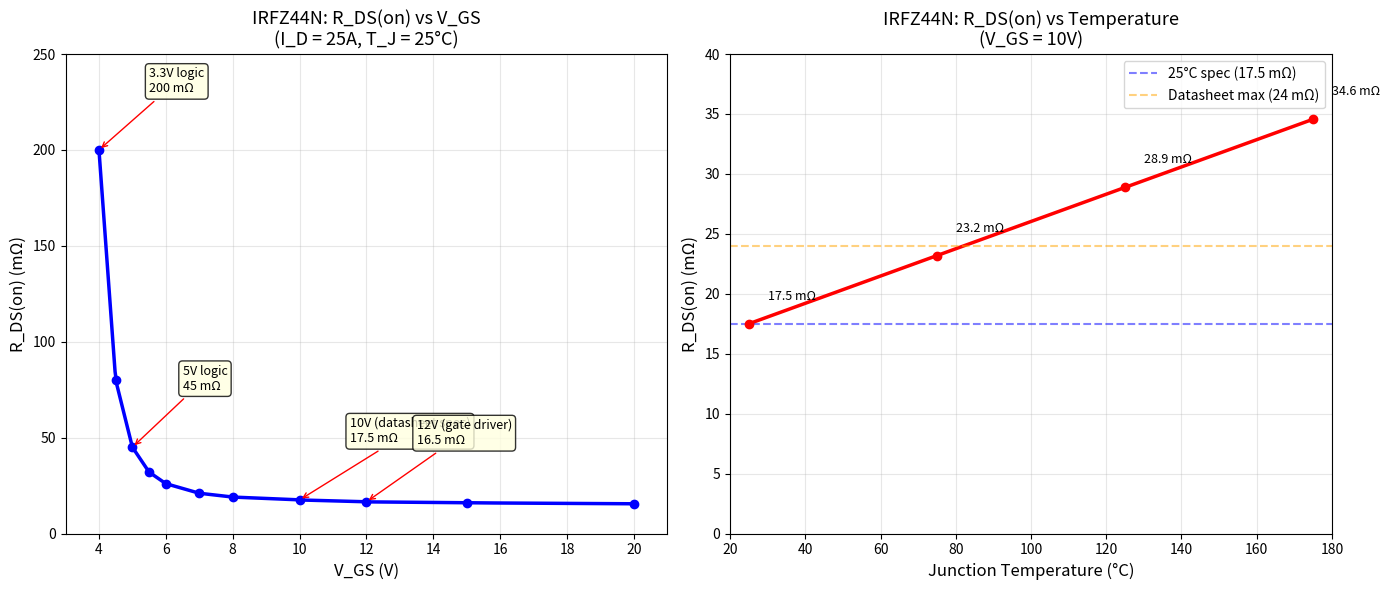
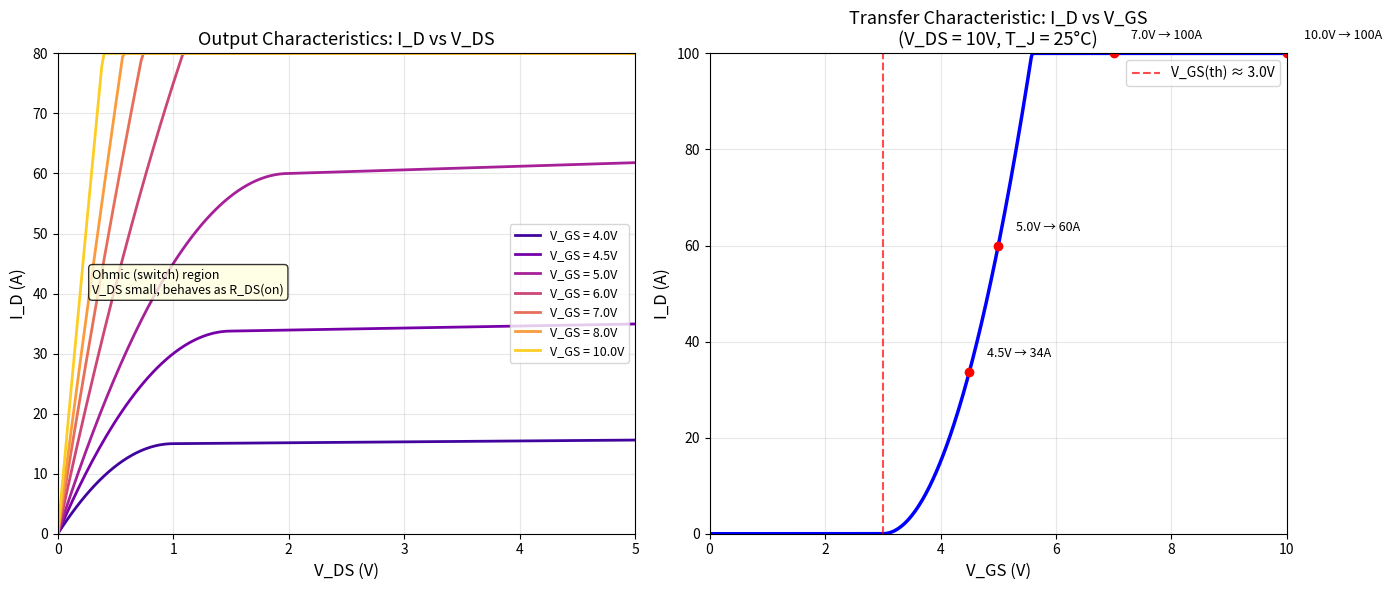
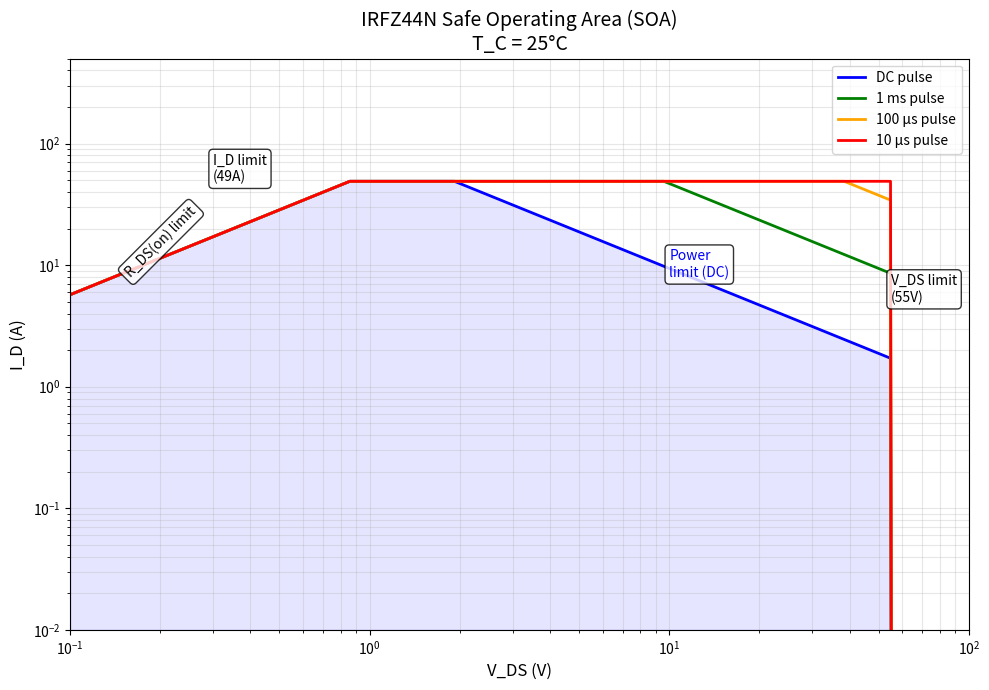
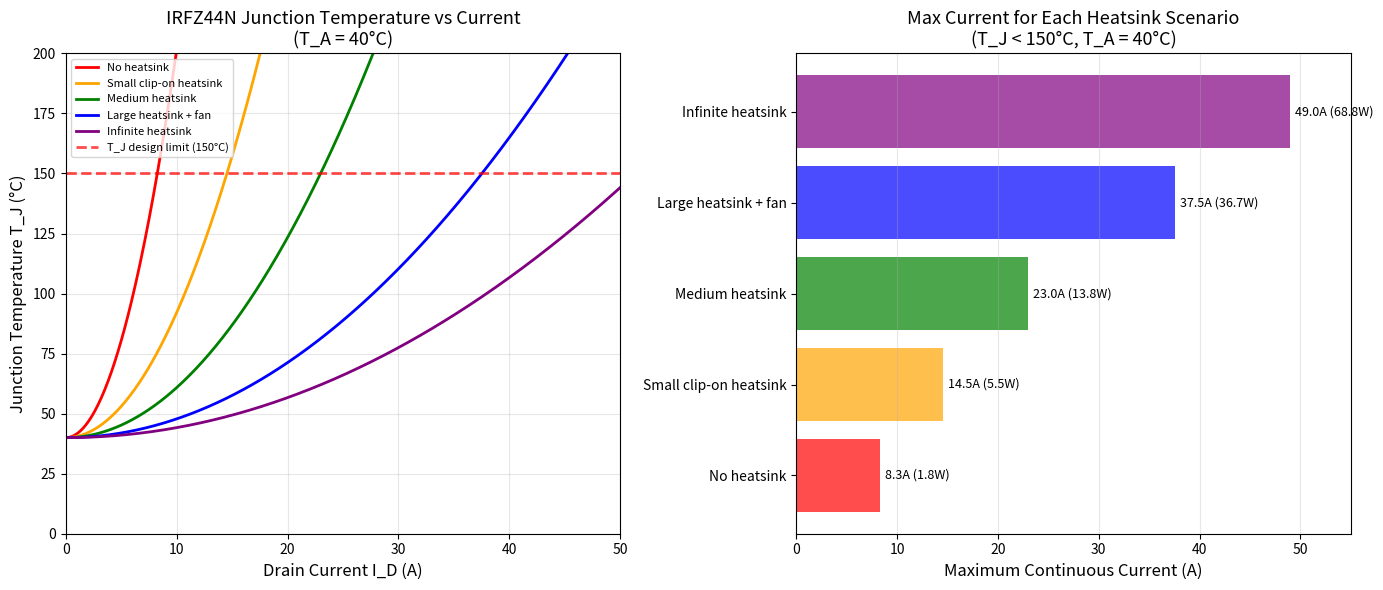
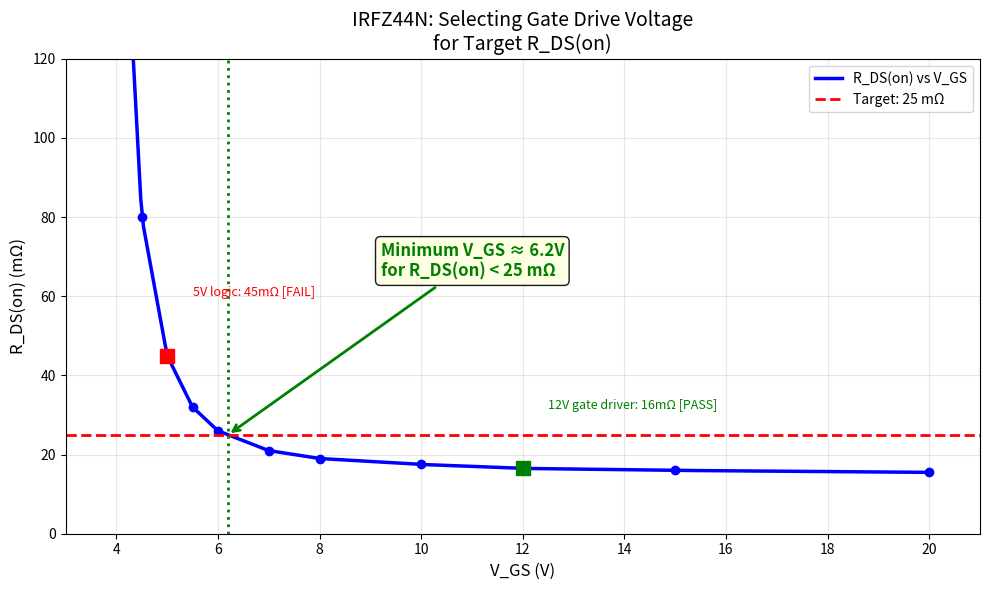

Reproduce these figures in Python, in order.
import numpy as np
import matplotlib.pyplot as plt

# Recreate R_DS(on) vs V_GS characteristic from IRFZ44N datasheet
# This shows why gate drive voltage matters enormously

# Approximate data from datasheet (R_DS(on) vs V_GS at I_D = 25A, T_J = 25°C)
VGS_data = np.array([4.0, 4.5, 5.0, 5.5, 6.0, 7.0, 8.0, 10.0, 12.0, 15.0, 20.0])
RDS_data = np.array([200, 80, 45, 32, 26, 21, 19, 17.5, 16.5, 16.0, 15.5])  # mΩ

# Interpolate for smooth curve
VGS_fine = np.linspace(4.0, 20.0, 300)
RDS_fine = np.interp(VGS_fine, VGS_data, RDS_data)

fig, (ax1, ax2) = plt.subplots(1, 2, figsize=(14, 6))

# Left: R_DS(on) vs V_GS
ax1.plot(VGS_fine, RDS_fine, 'b-', linewidth=2.5)
ax1.plot(VGS_data, RDS_data, 'bo', markersize=6)

# Mark key operating points
key_points = {
    '3.3V logic': (4.0, 200),
    '5V logic': (5.0, 45),
    '10V (datasheet spec)': (10.0, 17.5),
    '12V (gate driver)': (12.0, 16.5),
}

for label, (vgs, rds) in key_points.items():
    ax1.annotate(f'{label}\n{rds} mΩ', xy=(vgs, rds),
               xytext=(vgs + 1.5, rds + 30),
               fontsize=9, arrowprops=dict(arrowstyle='->', color='red'),
               bbox=dict(boxstyle='round', facecolor='lightyellow', alpha=0.8))

ax1.set_xlabel('V_GS (V)', fontsize=12)
ax1.set_ylabel('R_DS(on) (mΩ)', fontsize=12)
ax1.set_title('IRFZ44N: R_DS(on) vs V_GS\n(I_D = 25A, T_J = 25°C)', fontsize=13)
ax1.grid(True, alpha=0.3)
ax1.set_xlim(3, 21)
ax1.set_ylim(0, 250)

# Right: R_DS(on) vs Temperature
T = np.linspace(25, 175, 200)
# IRFZ44N R_DS(on) roughly doubles from 25°C to 150°C
# Normalized to 1.0 at 25°C
RDS_norm = 1.0 + 0.0065 * (T - 25)  # ~+0.65%/°C
RDS_vs_T = 17.5 * RDS_norm  # Absolute values in mΩ

ax2.plot(T, RDS_vs_T, 'r-', linewidth=2.5)
ax2.axhline(y=17.5, color='blue', linestyle='--', alpha=0.5, label='25°C spec (17.5 mΩ)')
ax2.axhline(y=24, color='orange', linestyle='--', alpha=0.5, label='Datasheet max (24 mΩ)')

# Mark some key temperatures
for temp in [25, 75, 125, 175]:
    rds_at_temp = 17.5 * (1.0 + 0.0065 * (temp - 25))
    ax2.plot(temp, rds_at_temp, 'ro', markersize=6)
    ax2.annotate(f'{rds_at_temp:.1f} mΩ', xy=(temp, rds_at_temp),
               xytext=(temp + 5, rds_at_temp + 2), fontsize=9)

ax2.set_xlabel('Junction Temperature (°C)', fontsize=12)
ax2.set_ylabel('R_DS(on) (mΩ)', fontsize=12)
ax2.set_title('IRFZ44N: R_DS(on) vs Temperature\n(V_GS = 10V)', fontsize=13)
ax2.legend(fontsize=10)
ax2.grid(True, alpha=0.3)
ax2.set_xlim(20, 180)
ax2.set_ylim(0, 40)

plt.tight_layout()
plt.show()

print("LEFT: R_DS(on) drops dramatically as you increase V_GS — then flattens out.")
print("      At 5V gate, R_DS(on) is 2.6x worse than at 10V!")
print("      Beyond ~10V, there's diminishing return.")
print("")
print("RIGHT: R_DS(on) nearly doubles from 25°C to 175°C.")
print("       ALWAYS use the hot R_DS(on) for thermal calculations!")

import numpy as np
import matplotlib.pyplot as plt

# Recreate IRFZ44N output characteristics (I_D vs V_DS)
# Using approximate values from the datasheet

VDS = np.linspace(0, 10, 500)
V_th = 3.0  # approximate for this device
K = 15.0    # adjusted for power MOSFET (much higher than small-signal)

VGS_values = [4.0, 4.5, 5.0, 6.0, 7.0, 8.0, 10.0]
colors = plt.cm.plasma(np.linspace(0.1, 0.9, len(VGS_values)))

fig, (ax1, ax2) = plt.subplots(1, 2, figsize=(14, 6))

# Output characteristics
for VGS, color in zip(VGS_values, colors):
    V_ov = VGS - V_th
    if V_ov <= 0:
        continue
    V_DS_sat = V_ov
    
    ID = np.where(
        VDS < V_DS_sat,
        K * (2 * V_ov * VDS - VDS**2),
        K * V_ov**2 * (1 + 0.01 * (VDS - V_DS_sat))
    )
    ID = np.clip(ID, 0, 80)  # limit for visibility
    
    ax1.plot(VDS, ID, color=color, linewidth=2, label=f'V_GS = {VGS}V')

ax1.set_xlabel('V_DS (V)', fontsize=12)
ax1.set_ylabel('I_D (A)', fontsize=12)
ax1.set_title('Output Characteristics: I_D vs V_DS', fontsize=13)
ax1.legend(fontsize=9, loc='right')
ax1.grid(True, alpha=0.3)
ax1.set_xlim(0, 5)
ax1.set_ylim(0, 80)

# Annotate the ohmic region
ax1.annotate('Ohmic (switch) region\nV_DS small, behaves as R_DS(on)',
            xy=(0.3, 40), fontsize=9,
            bbox=dict(boxstyle='round', facecolor='lightyellow', alpha=0.8))

# Transfer characteristics (I_D vs V_GS at V_DS = 10V)
VGS_transfer = np.linspace(0, 10, 500)
ID_transfer = np.where(VGS_transfer > V_th,
                       K * (VGS_transfer - V_th)**2,
                       0)
ID_transfer = np.clip(ID_transfer, 0, 100)

ax2.plot(VGS_transfer, ID_transfer, 'b-', linewidth=2.5)
ax2.axvline(x=V_th, color='red', linestyle='--', alpha=0.7, label=f'V_GS(th) ≈ {V_th}V')

# Mark useful operating points
for vgs_mark in [4.5, 5.0, 7.0, 10.0]:
    id_mark = min(K * (vgs_mark - V_th)**2, 100)
    ax2.plot(vgs_mark, id_mark, 'ro', markersize=6)
    ax2.annotate(f'{vgs_mark}V → {id_mark:.0f}A', xy=(vgs_mark, id_mark),
               xytext=(vgs_mark + 0.3, id_mark + 3), fontsize=9)

ax2.set_xlabel('V_GS (V)', fontsize=12)
ax2.set_ylabel('I_D (A)', fontsize=12)
ax2.set_title('Transfer Characteristic: I_D vs V_GS\n(V_DS = 10V, T_J = 25°C)', fontsize=13)
ax2.legend(fontsize=10)
ax2.grid(True, alpha=0.3)
ax2.set_xlim(0, 10)
ax2.set_ylim(0, 100)

plt.tight_layout()
plt.show()

print("LEFT: Family of curves. In the ohmic region (small V_DS), the curves are steep")
print("      and linear — the MOSFET acts like a resistor (R_DS(on)).")
print("")
print("RIGHT: The square-law relationship is visible. Current rises rapidly with V_GS.")
print("       Notice how much more current flows at V_GS = 10V vs 5V!")

import numpy as np
import matplotlib.pyplot as plt

# IRFZ44N Safe Operating Area (SOA) — approximate reconstruction

fig, ax = plt.subplots(figsize=(10, 7))

# SOA boundaries (log-log plot)
# 1. Current limit (horizontal line at I_D max)
# 2. R_DS(on) limit (diagonal line: I_D = V_DS / R_DS(on))
# 3. Power limit (hyperbola: I_D = P_max / V_DS)
# 4. Voltage limit (vertical line at V_DS max)

V_DS = np.logspace(-1, 2, 1000)  # 0.1 to 100V

# Boundaries
I_D_max = 49  # A (current limit)
R_DS_on = 0.0175  # Ω
P_max_DC = 94  # W (DC power limit at T_C = 25°C)
V_DS_max = 55  # V

# R_DS(on) limit: I_D = V_DS / R_DS(on)
I_rds = V_DS / R_DS_on

# Power limits for different pulse widths
pulse_data = [
    ('DC', P_max_DC, 'blue'),
    ('1 ms', P_max_DC * 5, 'green'),
    ('100 μs', P_max_DC * 20, 'orange'),
    ('10 μs', P_max_DC * 100, 'red'),
]

for label, p_lim, color in pulse_data:
    I_power = p_lim / V_DS
    
    # SOA boundary is the minimum of all limits
    I_soa = np.minimum(I_D_max, np.minimum(I_rds, I_power))
    # Apply voltage limit
    I_soa = np.where(V_DS <= V_DS_max, I_soa, 0.001)
    
    ax.loglog(V_DS, I_soa, linewidth=2, color=color, label=f'{label} pulse')

# Fill the DC SOA region
I_dc_soa = np.minimum(I_D_max, np.minimum(I_rds, P_max_DC / V_DS))
I_dc_soa = np.where(V_DS <= V_DS_max, I_dc_soa, 0.001)
ax.fill_between(V_DS, 0.01, I_dc_soa, alpha=0.1, color='blue',
               where=(V_DS <= V_DS_max))

# Labels for each boundary
ax.annotate('I_D limit\n(49A)', xy=(0.3, 49), fontsize=10, color='black',
           bbox=dict(boxstyle='round', facecolor='white', alpha=0.8))
ax.annotate('R_DS(on) limit', xy=(0.15, 8), fontsize=10, color='black', rotation=45,
           bbox=dict(boxstyle='round', facecolor='white', alpha=0.8))
ax.annotate('Power\nlimit (DC)', xy=(10, 8), fontsize=10, color='blue',
           bbox=dict(boxstyle='round', facecolor='white', alpha=0.8))
ax.annotate('V_DS limit\n(55V)', xy=(55, 5), fontsize=10, color='black',
           bbox=dict(boxstyle='round', facecolor='white', alpha=0.8))

ax.set_xlabel('V_DS (V)', fontsize=12)
ax.set_ylabel('I_D (A)', fontsize=12)
ax.set_title('IRFZ44N Safe Operating Area (SOA)\nT_C = 25°C', fontsize=14)
ax.legend(fontsize=10)
ax.grid(True, alpha=0.3, which='both')
ax.set_xlim(0.1, 100)
ax.set_ylim(0.01, 500)

plt.tight_layout()
plt.show()

print("The SOA defines the SAFE operating region. Stay INSIDE the boundary!")
print("")
print("Four boundaries:")
print("  1. Horizontal ceiling: max I_D (49A) — bond wire/package limit")
print("  2. Diagonal (upper-left): R_DS(on) limit — can't have V_DS < I_D × R_DS(on)")
print("  3. Diagonal (center): power limit — P = V_DS × I_D ≤ P_max")
print("  4. Vertical wall: V_DS max (55V) — breakdown voltage")
print("")
print("For pulsed operation (short duty cycle), the power limit moves outward.")

import numpy as np
import matplotlib.pyplot as plt

# Thermal calculation for IRFZ44N in different heatsink scenarios

R_thJC = 1.6    # °C/W junction to case
R_thCS = 0.5    # °C/W case to heatsink (with thermal pad)
T_A = 40        # °C ambient (warm environment)
T_J_max = 150   # °C design limit (leaving margin below 175°C absolute max)

# Heatsink scenarios
scenarios = [
    ('No heatsink (free air)', 62, 'red'),      # R_thJA = 62°C/W
    ('Small clip-on heatsink', 20, 'orange'),    # R_thSA ≈ 18°C/W
    ('Medium heatsink', 8, 'green'),             # R_thSA ≈ 6°C/W  
    ('Large heatsink + fan', 3, 'blue'),         # R_thSA ≈ 1°C/W
    ('Infinite heatsink (T_C=25°C)', 1.6, 'purple'),  # Only R_thJC
]

I_D = np.linspace(0, 50, 500)
R_DS_on_25C = 0.0175  # Ω at 25°C

fig, (ax1, ax2) = plt.subplots(1, 2, figsize=(14, 6))

for name, R_thJA, color in scenarios:
    # Need iterative calculation because R_DS(on) depends on temperature
    # which depends on power which depends on R_DS(on)...
    # Simplified: use R_DS(on) at 100°C as worst-case estimate
    R_DS_hot = R_DS_on_25C * (1 + 0.0065 * 75)  # ~75°C above 25°C average
    
    P_D = I_D**2 * R_DS_hot
    T_J = T_A + P_D * R_thJA
    
    ax1.plot(I_D, T_J, color=color, linewidth=2, label=name.split('(')[0].strip())
    
    # Find max current for this scenario
    P_max = (T_J_max - T_A) / R_thJA
    I_max = np.sqrt(P_max / R_DS_hot)
    ax2.barh(name.split('(')[0].strip(), min(I_max, 49), color=color, alpha=0.7)
    ax2.text(min(I_max, 49) + 0.5, name.split('(')[0].strip(), 
            f'{min(I_max, 49):.1f}A ({P_max:.1f}W)', fontsize=9, va='center')

ax1.axhline(y=T_J_max, color='red', linestyle='--', linewidth=2, alpha=0.7, label='T_J design limit (150°C)')
ax1.set_xlabel('Drain Current I_D (A)', fontsize=12)
ax1.set_ylabel('Junction Temperature T_J (°C)', fontsize=12)
ax1.set_title('IRFZ44N Junction Temperature vs Current\n(T_A = 40°C)', fontsize=13)
ax1.legend(fontsize=8, loc='upper left')
ax1.grid(True, alpha=0.3)
ax1.set_xlim(0, 50)
ax1.set_ylim(0, 200)

ax2.set_xlabel('Maximum Continuous Current (A)', fontsize=12)
ax2.set_title('Max Current for Each Heatsink Scenario\n(T_J < 150°C, T_A = 40°C)', fontsize=13)
ax2.set_xlim(0, 55)
ax2.grid(True, alpha=0.3, axis='x')

plt.tight_layout()
plt.show()

print("The heatsink makes a MASSIVE difference!")
print("")
print("Without heatsink: ~3-4A max (in warm environment)")
print("With large heatsink: ~30A continuous")
print("The '49A' rating is only achievable with near-perfect cooling.")

import numpy as np

print("=" * 65)
print("IRFZ44N Design Check: Switching 10A at 12V")
print("=" * 65)

# Given
V_supply = 12.0     # V
I_load = 10.0       # A
V_GS = 10.0         # V gate drive
T_A = 40.0          # °C ambient
R_thSA = 10.0       # °C/W (small clip-on heatsink)
R_thJC = 1.6        # °C/W (from datasheet)
R_thCS = 0.5        # °C/W (with thermal pad)

print(f"\n--- Step 1: Check Voltage Rating ---")
V_DSS = 55  # V
print(f"V_supply = {V_supply}V, V_DSS(max) = {V_DSS}V")
print(f"Margin: {V_DSS - V_supply}V → {'PASS' if V_supply < V_DSS * 0.8 else 'MARGINAL'}")
print(f"(Rule of thumb: use < 80% of V_DSS = {V_DSS * 0.8}V)")

print(f"\n--- Step 2: Check Current Rating ---")
I_D_max = 49  # A at T_C = 25°C
print(f"I_load = {I_load}A, I_D(max) = {I_D_max}A")
print(f"{'PASS' if I_load < I_D_max else 'FAIL'} — but need to check thermal!")

print(f"\n--- Step 3: Calculate Power Dissipation ---")
R_DS_on_25C = 0.024  # Using MAX value (24 mΩ) for worst case!
print(f"R_DS(on) at 25°C = {R_DS_on_25C * 1000:.1f} mΩ (using DATASHEET MAX, not typical!)")

# Iterative thermal calculation
T_J = T_A  # Start with cold device
for iteration in range(10):
    # R_DS(on) at current temperature
    R_DS_on = R_DS_on_25C * (1 + 0.0065 * (T_J - 25))
    # Power dissipation
    P_D = I_load**2 * R_DS_on
    # Junction temperature
    R_thJA = R_thJC + R_thCS + R_thSA
    T_J_new = T_A + P_D * R_thJA
    if abs(T_J_new - T_J) < 0.01:
        break
    T_J = T_J_new

R_DS_on_hot = R_DS_on_25C * (1 + 0.0065 * (T_J - 25))
P_D_final = I_load**2 * R_DS_on_hot

print(f"\n--- Step 4: Thermal Calculation (iterative) ---")
print(f"R_θJA = R_θJC + R_θCS + R_θSA = {R_thJC} + {R_thCS} + {R_thSA} = {R_thJA}°C/W")
print(f"")
print(f"After convergence ({iteration + 1} iterations):")
print(f"  R_DS(on) at T_J = {R_DS_on_hot * 1000:.1f} mΩ")
print(f"  P_D = I_D² × R_DS(on) = {I_load}² × {R_DS_on_hot * 1000:.1f}mΩ = {P_D_final:.2f} W")
print(f"  T_J = T_A + P_D × R_θJA = {T_A} + {P_D_final:.2f} × {R_thJA} = {T_J:.1f}°C")

print(f"\n--- Step 5: Check Against Limits ---")
T_J_limit = 175
print(f"T_J = {T_J:.1f}°C vs T_J(max) = {T_J_limit}°C → {'PASS' if T_J < T_J_limit else 'FAIL'}")
print(f"T_J = {T_J:.1f}°C vs design target 125°C → {'PASS (good margin)' if T_J < 125 else 'MARGINAL' if T_J < 150 else 'FAIL'}")

print(f"\n--- Step 6: V_DS When ON ---")
V_DS_on = I_load * R_DS_on_hot
print(f"V_DS(on) = I_D × R_DS(on) = {I_load} × {R_DS_on_hot * 1000:.1f}mΩ = {V_DS_on * 1000:.0f} mV")
print(f"This is the voltage 'lost' across the switch — {V_DS_on / V_supply * 100:.1f}% of supply.")

print(f"\n--- Step 7: Gate Drive Check ---")
print(f"V_GS = {V_GS}V")
print(f"V_GS(th) max = 4.0V")
print(f"R_DS(on) spec'd at V_GS = 10V → {'PASS' if V_GS >= 10 else 'NEED MORE GATE DRIVE'}")

print(f"\n{'=' * 65}")
print(f"VERDICT: {'PASS — IRFZ44N can switch 10A at 12V with a small heatsink!' if T_J < 125 else 'NEEDS ATTENTION — consider larger heatsink'}")
print(f"{'=' * 65}")

import numpy as np
import matplotlib.pyplot as plt

# Design exercise: Select gate drive voltage to achieve target R_DS(on)

print("=" * 60)
print("Design Exercise: Gate Drive Voltage Selection")
print("=" * 60)
print()
print("Target: R_DS(on) < 25 mΩ for the IRFZ44N")
print("(This is the max datasheet spec at V_GS = 10V)")
print()

# R_DS(on) vs V_GS data (from datasheet approximation)
VGS_points = np.array([4.0, 4.5, 5.0, 5.5, 6.0, 7.0, 8.0, 10.0, 12.0, 15.0, 20.0])
RDS_points = np.array([200, 80, 45, 32, 26, 21, 19, 17.5, 16.5, 16.0, 15.5])  # mΩ

fig, ax = plt.subplots(figsize=(10, 6))

VGS_fine = np.linspace(4.0, 20.0, 300)
RDS_fine = np.interp(VGS_fine, VGS_points, RDS_points)

ax.plot(VGS_fine, RDS_fine, 'b-', linewidth=2.5, label='R_DS(on) vs V_GS')
ax.plot(VGS_points, RDS_points, 'bo', markersize=6)

# Target line
target_rds = 25  # mΩ
ax.axhline(y=target_rds, color='red', linestyle='--', linewidth=2, label=f'Target: {target_rds} mΩ')

# Find minimum V_GS to achieve target
# Interpolate to find where RDS crosses target
vgs_min = np.interp(target_rds, RDS_points[::-1], VGS_points[::-1])
ax.axvline(x=vgs_min, color='green', linestyle=':', linewidth=2)
ax.annotate(f'Minimum V_GS ≈ {vgs_min:.1f}V\nfor R_DS(on) < {target_rds} mΩ',
           xy=(vgs_min, target_rds), xytext=(vgs_min + 3, target_rds + 40),
           fontsize=12, color='green', fontweight='bold',
           arrowprops=dict(arrowstyle='->', color='green', lw=2),
           bbox=dict(boxstyle='round', facecolor='lightyellow', alpha=0.9))

# Show common drive voltage options
drive_options = [
    ('3.3V MCU', 3.3, 'TOO LOW!'),
    ('5V logic', 5.0, ''),
    ('12V gate driver', 12.0, ''),
]

for label, v, note in drive_options:
    if v >= VGS_points[0]:
        rds = np.interp(v, VGS_points, RDS_points)
        color = 'green' if rds <= target_rds else 'red'
        status = 'PASS' if rds <= target_rds else 'FAIL'
        ax.plot(v, rds, 's', markersize=10, color=color)
        text = f'{label}: {rds:.0f}mΩ [{status}]' + (f' {note}' if note else '')
        ax.annotate(text, xy=(v, rds), xytext=(v + 0.5, rds + 15),
                   fontsize=9, color=color)

ax.set_xlabel('V_GS (V)', fontsize=12)
ax.set_ylabel('R_DS(on) (mΩ)', fontsize=12)
ax.set_title('IRFZ44N: Selecting Gate Drive Voltage\nfor Target R_DS(on)', fontsize=14)
ax.legend(fontsize=10)
ax.grid(True, alpha=0.3)
ax.set_xlim(3, 21)
ax.set_ylim(0, 120)

plt.tight_layout()
plt.show()

print(f"To achieve R_DS(on) < {target_rds} mΩ, you need V_GS ≥ {vgs_min:.1f}V")
print(f"")
print(f"At 5V gate drive: R_DS(on) ≈ 45 mΩ — almost 3x the 10V specification!")
print(f"At 10V gate drive: R_DS(on) ≈ 17.5 mΩ — meets the datasheet spec.")
print(f"At 12V gate drive: R_DS(on) ≈ 16.5 mΩ — diminishing returns.")
print(f"")
print(f"CONCLUSION: The IRFZ44N requires a 10V+ gate driver. It is NOT logic-level!")
print(f"For 3.3V/5V direct drive, use a logic-level MOSFET like IRLZ44N (note the 'L').")